Run: headless pygame with SDL's dummy video driver; simulated clock (each Clock.tick advances the game by its frame time, no real sleeping); random seed 0; keys injected as events and as key.get_pressed() state; no mouse input.
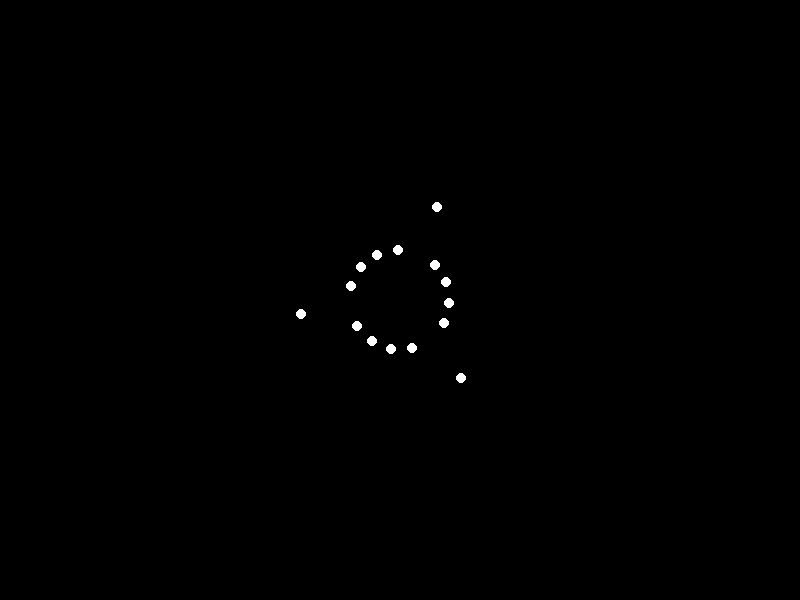
Frame 1 of 4 · flips 1–60 · no input
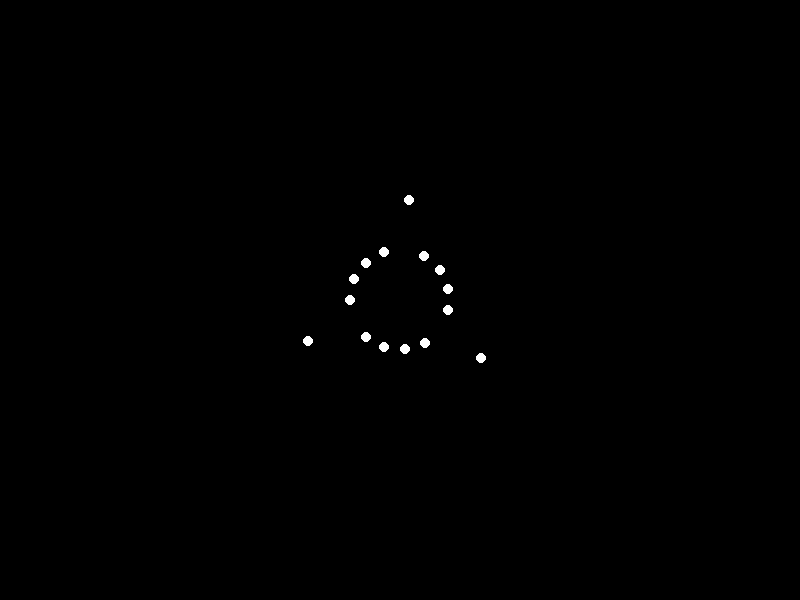
Frame 2 of 4 · flips 61–180 · tapped SPACE, RETURN · held RIGHT (→), D
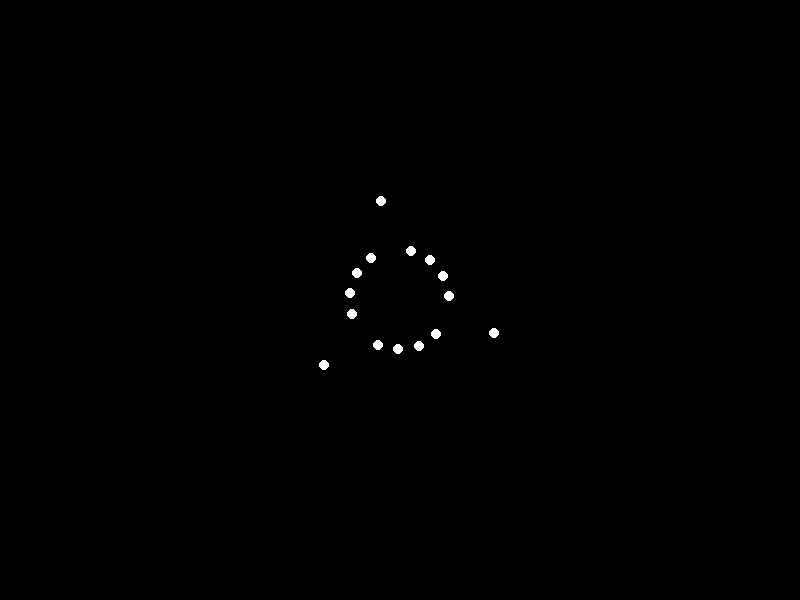
Frame 3 of 4 · flips 181–300 · held DOWN (↓), S
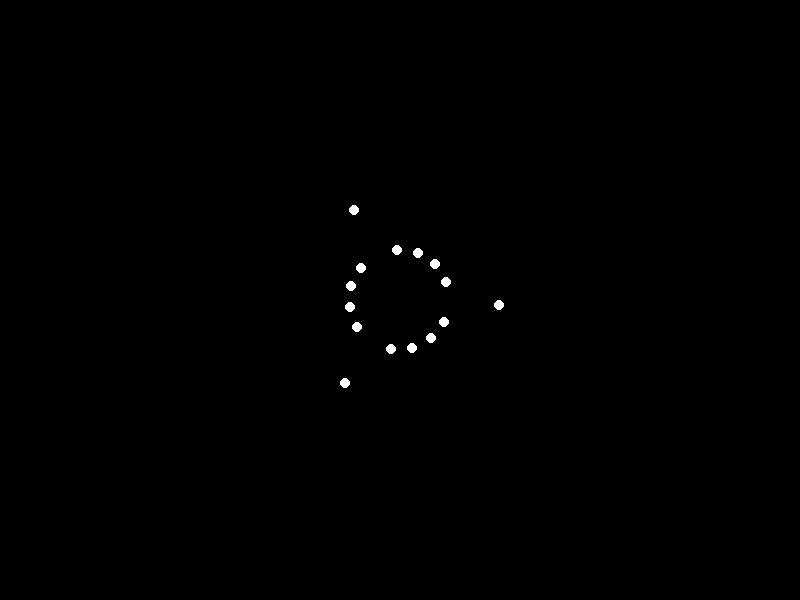
Frame 4 of 4 · flips 301–420 · held LEFT (←), A, UP (↑), W

The pygame program that drew these frames:


import pygame
import math
import sys

# Initialize Pygame
pygame.init()

# Constants
SCREEN_WIDTH = 800
SCREEN_HEIGHT = 600
POINT_COUNT = 15
FPS = 60

# Define colors
BLACK = (0, 0, 0)
WHITE = (255, 255, 255)

# Create a screen
screen = pygame.display.set_mode((SCREEN_WIDTH, SCREEN_HEIGHT))
pygame.display.set_caption("Point-Light Animation")

# Function to calculate point positions
def calculate_point_positions(angle):
    positions = []
    center_x = SCREEN_WIDTH // 2
    center_y = SCREEN_HEIGHT // 2
    
    # Calculate positions based on angle
    for i in range(POINT_COUNT):
        # Distributing points in a circular pattern around the center
        theta = 2 * math.pi * (i / POINT_COUNT) + angle
        radius = 100 if i % 5 == 0 else 50  # Vary the radius to create a figure
        x = int(center_x + radius * math.cos(theta))
        y = int(center_y + radius * math.sin(theta))
        positions.append((x, y))
    
    return positions

# Main loop
clock = pygame.time.Clock()
angle = 0

while True:
    for event in pygame.event.get():
        if event.type == pygame.QUIT:
            pygame.quit()
            sys.exit()

    # Clear screen
    screen.fill(BLACK)

    # Update angle for rotation
    angle += 0.05  # Adjust the speed of rotation

    # Calculate current positions of the points
    points = calculate_point_positions(angle)

    # Draw each point
    for point in points:
        pygame.draw.circle(screen, WHITE, point, 5)  # Draw each point as a circle

    # Update the display
    pygame.display.flip()
    
    # Cap the frame rate
    clock.tick(FPS)
